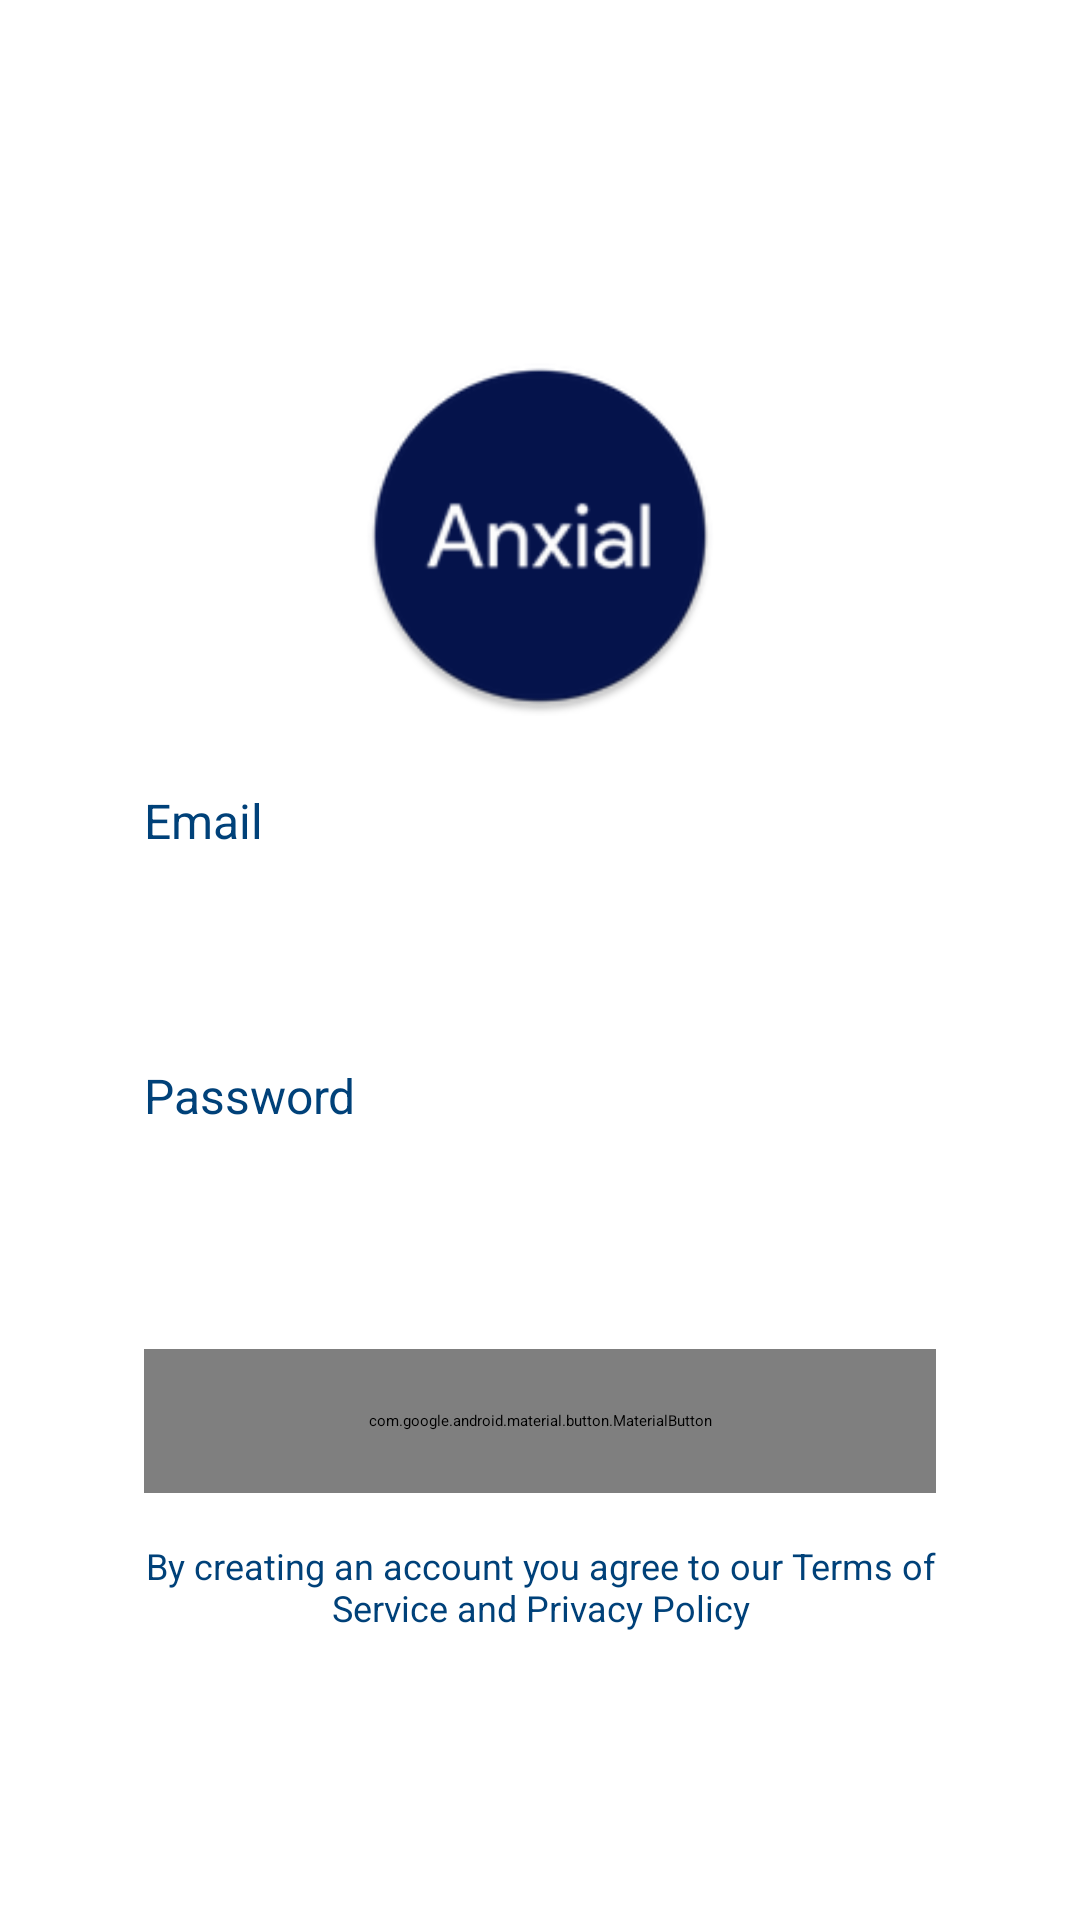

Reconstruct the res/layout file that produces this screen, plus the resources it refers to.
<!-- AndroidManifest.xml: activity theme Theme.Anxial.NoActionBar -->
<!-- res/layout/activity_login.xml -->
<?xml version="1.0" encoding="utf-8"?>
<androidx.constraintlayout.widget.ConstraintLayout xmlns:android="http://schemas.android.com/apk/res/android"
    xmlns:app="http://schemas.android.com/apk/res-auto"
    xmlns:tools="http://schemas.android.com/tools"
    android:id="@+id/container"
    android:layout_width="match_parent"
    android:layout_height="match_parent"
    android:paddingLeft="@dimen/activity_horizontal_margin"
    android:paddingTop="@dimen/activity_vertical_margin"
    android:paddingRight="@dimen/activity_horizontal_margin"
    android:paddingBottom="@dimen/activity_vertical_margin"
    tools:context=".ui.login.LoginActivity">

    <ImageView
        android:id="@+id/imageViewLogo"
        android:layout_width="120dp"
        android:layout_height="120dp"
        android:layout_marginBottom="24dp"
        android:contentDescription="LOGO"
        android:fontFamily="sans-serif-medium"
        android:src="@mipmap/ic_launcher_round"
        android:textColor="@color/colorPrimary"
        android:textSize="28sp"
        app:layout_constraintBottom_toTopOf="@+id/textView5"
        app:layout_constraintEnd_toEndOf="parent"
        app:layout_constraintStart_toStartOf="parent" />

    <TextView
        android:id="@+id/textView5"
        style="@style/largeTextStyle"
        android:layout_width="wrap_content"
        android:layout_height="wrap_content"
        android:layout_marginBottom="4dp"
        android:text="Email"
        app:layout_constraintBottom_toTopOf="@+id/email_field"
        app:layout_constraintStart_toStartOf="@+id/email_field" />

    <LinearLayout
        android:id="@+id/email_field"
        android:layout_width="0dp"
        android:layout_height="wrap_content"
        android:layout_marginStart="32dp"
        android:layout_marginEnd="32dp"
        android:layout_marginBottom="38dp"
        android:background="@drawable/input_bg"
        android:orientation="horizontal"
        android:weightSum="100"
        app:layout_constraintBottom_toTopOf="@+id/password_field"
        app:layout_constraintEnd_toEndOf="parent"
        app:layout_constraintStart_toStartOf="parent">

        <EditText
            android:id="@+id/email_text"
            android:layout_width="match_parent"
            android:layout_height="wrap_content"
            android:autofillHints="true"
            android:background="@android:color/white"
            android:ems="10"
            android:focusable="true"
            android:fontFamily="sans-serif-medium"
            android:inputType="textEmailAddress"
            android:padding="16dp"
            android:textSize="16sp">

            <requestFocus />
        </EditText>
    </LinearLayout>

    <TextView
        style="@style/largeTextStyle"
        android:layout_width="wrap_content"
        android:layout_height="wrap_content"
        android:layout_marginBottom="4dp"
        android:text="Password"
        app:layout_constraintBottom_toTopOf="@+id/password_field"
        app:layout_constraintStart_toStartOf="@+id/password_field" />

    <LinearLayout
        android:id="@+id/password_field"
        android:layout_width="0dp"
        android:layout_height="wrap_content"
        android:layout_marginStart="32dp"
        android:layout_marginEnd="32dp"
        android:layout_marginBottom="16dp"
        android:background="@drawable/input_bg"
        android:orientation="horizontal"
        android:weightSum="100"
        app:layout_constraintBottom_toTopOf="@+id/link_btn"
        app:layout_constraintEnd_toEndOf="parent"
        app:layout_constraintStart_toStartOf="parent">

        <EditText
            android:id="@+id/password_text"
            android:layout_width="match_parent"
            android:layout_height="wrap_content"
            android:background="@android:color/white"
            android:ems="10"
            android:fontFamily="sans-serif-medium"
            android:importantForAutofill="no"
            android:inputType="textPassword"
            android:padding="16dp"
            android:textSize="16sp" />
    </LinearLayout>

    <com.google.android.material.button.MaterialButton
        android:id="@+id/link_btn"
        android:layout_width="0dp"
        android:layout_height="48dp"
        android:layout_marginStart="32dp"
        android:layout_marginEnd="32dp"
        android:layout_marginBottom="16dp"
        android:enabled="false"
        android:fontFamily="sans-serif-medium"
        android:text="@string/action_sign_in"
        android:textAllCaps="false"
        android:textColor="@android:color/background_light"
        android:textSize="16sp"
        app:cornerRadius="4dp"
        app:layout_constraintBottom_toTopOf="@+id/textView3"
        app:layout_constraintEnd_toEndOf="parent"
        app:layout_constraintStart_toStartOf="parent" />


    <TextView
        android:id="@+id/textView3"
        style="@style/smallTextStyle"
        android:layout_width="0dp"
        android:layout_height="wrap_content"
        android:layout_marginStart="32dp"
        android:layout_marginEnd="32dp"
        android:layout_marginBottom="80dp"
        android:gravity="center_horizontal"
        android:text="@string/policy_text"
        android:textAlignment="center"
        app:layout_constraintBottom_toBottomOf="parent"
        app:layout_constraintEnd_toEndOf="parent"
        app:layout_constraintStart_toStartOf="parent" />

    <ProgressBar
        android:id="@+id/progressBar"
        style="?android:attr/progressBarStyle"
        android:layout_width="wrap_content"
        android:layout_height="0dp"
        android:layout_marginTop="8dp"
        android:layout_marginEnd="16dp"
        android:layout_marginBottom="8dp"
        android:visibility="gone"
        app:layout_constraintBottom_toBottomOf="@+id/link_btn"
        app:layout_constraintEnd_toEndOf="@+id/link_btn"
        app:layout_constraintTop_toTopOf="@+id/link_btn" />


</androidx.constraintlayout.widget.ConstraintLayout>
<!-- resources referenced by this layout -->
<resources>
  <color name="colorPrimary">#004179</color>
  <dimen name="activity_horizontal_margin">16dp</dimen>
  <dimen name="activity_vertical_margin">16dp</dimen>
  <!-- drawable input_bg (drawable) -->
  <?xml version="1.0" encoding="utf-8"?>
  <selector xmlns:android="http://schemas.android.com/apk/res/android">
      <item>
          <shape>
              <solid android:color="@android:color/white" />
              <corners android:radius="4dp" />
          </shape>
      </item>
  </selector>
  <!-- mipmap ic_launcher_round: png bitmap (mipmap-hdpi, 3220 bytes) -->
  <string name="action_sign_in">Sign in or register</string>
  <string name="policy_text">By creating an account you agree to our Terms of Service and Privacy Policy</string>
  <style name="largeTextStyle">
          <item name="android:textColor">@color/colorPrimary</item>
          <item name="android:textSize">@dimen/largeTextSize</item>
          <item name="fontFamily">sans-serif-medium</item>
      </style>
  <style name="smallTextStyle">
          <item name="android:textColor">@color/colorPrimary</item>
          <item name="android:textSize">@dimen/smallTextSize</item>
          <item name="fontFamily">sans-serif</item>
      </style>
  <style name="Theme.Anxial.NoActionBar" parent="Theme.MaterialComponents.DayNight.NoActionBar">
          <item name="colorPrimary">@color/colorPrimary</item>
          <item name="colorPrimaryDark">@color/colorPrimaryDark</item>
          <item name="colorAccent">@color/colorAccent</item>
          
          <item name="android:windowBackground">@color/colorWindowBackground</item>
      </style>
  <dimen name="largeTextSize">16sp</dimen>
  <dimen name="smallTextSize">12sp</dimen>
  <color name="colorPrimaryDark">#132D78</color>
  <color name="colorAccent">#004179</color>
  <color name="colorWindowBackground">#F6F8FC</color>
</resources>
